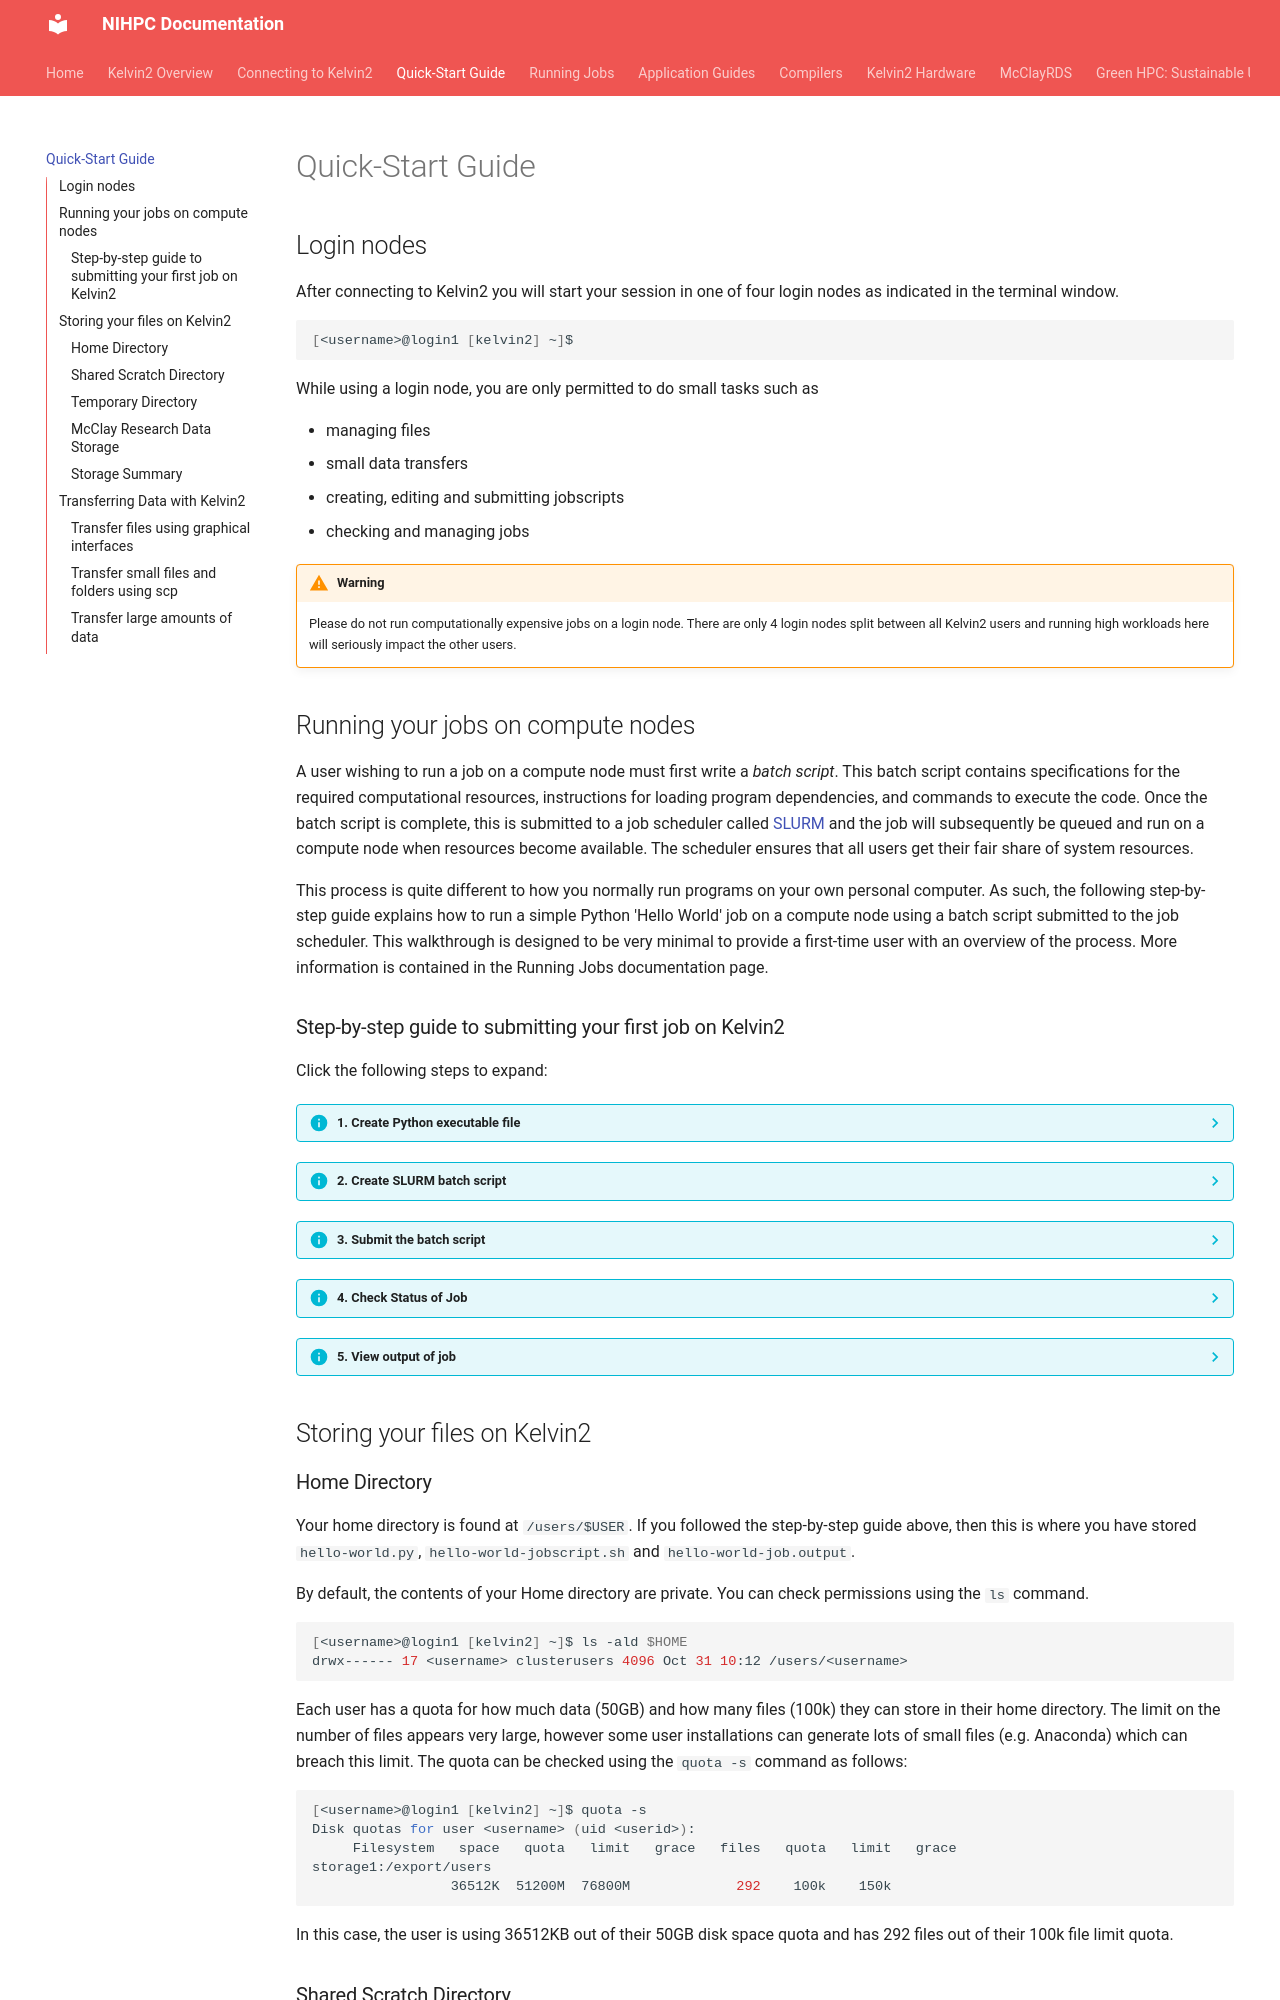

repository: NI-HPC/nihpc-documentation · page: Quickstart Guide/index.html · generator: mkdocs

# Quick-Start Guide

## Login nodes

After connecting to Kelvin2 you will start your session in one of four login nodes as indicated in the terminal window.

```bash
[<username>@login1 [kelvin2] ~]$
```

While using a login node, you are only permitted to do small tasks such as

- managing files
- small data transfers
- creating, editing and submitting jobscripts
- checking and managing jobs


!!! warning

    Please do not run computationally expensive jobs on a login node. There are only 4 login nodes split between all Kelvin2 users and running high workloads here will seriously impact the other users.

## Running your jobs on compute nodes
A user wishing to run a job on a compute node must first write a *batch script*. This batch script contains specifications for the required computational resources, instructions for loading program dependencies, and commands to execute the code. Once the batch script is complete, this is submitted to a job scheduler called [SLURM](https://slurm.schedmd.com/documentation.html){target=_blank} and the job will subsequently be queued and run on a compute node when resources become available. The scheduler ensures that all users get their fair share of system resources. 

This process is quite different to how you normally run programs on your own personal computer. As such, the following step-by-step guide explains how to run a simple Python 'Hello World' job on a compute node using a batch script submitted to the job scheduler. This walkthrough is designed to be very minimal to provide a first-time user with an overview of the process. More information is contained in the Running Jobs documentation page.

### Step-by-step guide to submitting your first job on Kelvin2

Click the following steps to expand:

??? info "1. Create Python executable file"

    - Enter the following command into your Kelvin2 terminal to create the file for our 'Hello World' program
        ```bash
        vi hello-world.py
        ```
    - Copy the following lines of Python code into the file, then save and exit vim. 
        ```python
        import os

        print("hello world! I am running on", os.environ['HOSTNAME'])
        ```
        This code will print a hello world message and the name of the compute node the code is running on to the standard output stream. If you were running this program directly, this would be printed to your terminal.
 
??? info "2. Create SLURM batch script"

    - Enter the following command into your Kelvin2 terminal to create the batch script file that we will use to submit `hello-world.py` to the job scheduler.
        ```bash
        vi hello-world-jobscript.sh
        ```
    - Copy the following lines of code into the file, then save and exit vim. 
        ```bash
        #!/bin/bash

        #SBATCH --output=hello-world-job.output
        #SBATCH --time=00:00:10

        module load apps/python3/3.10.5/gcc-9.3.0

        python3 hello-world.py
        ```
      In this example, the batch script simply specifies:

          - the file in which the program output will be written
          - a time limit after which the job will be automatically closed if it has not yet completed
          - which Python module should be loaded to run the code
          - a line which uses a bash command to execute our Python program

??? info "3. Submit the batch script"

    - Enter the following command into your Kelvin2 terminal to submit the batch script to the scheduler. The job will then be queued and ran on a compute node whenever resources become available.
      ```bash
      [<username>@login1 [kelvin2] ~]$sbatch hello-world-jobscript.sh
      Submitted batch job <jobid>
      ```


??? info "4. Check Status of Job"

    - Enter the following command into your Kelvin2 terminal to check the status of your submitted jobs.
      ```bash
      [<username>@login1 [kelvin2] ~]$squeue -u <username>
      ```
    - If you were quick typing the above command, your may see your job status as Running (R) or Pending (PD). If you do not see your job in your queue it means your job is already complete. 

??? info "5. View output of job"

    - After the job is complete, enter the following command into your Kelvin2 terminal to view the output of your program.
      ```bash
        [<username>@login1 [kelvin2] ~]$ cat hello-world-job.output
        hello world! I am running on node167
      ```
    - You have now successfully ran a job on a compute node.



## Storing your files on Kelvin2
